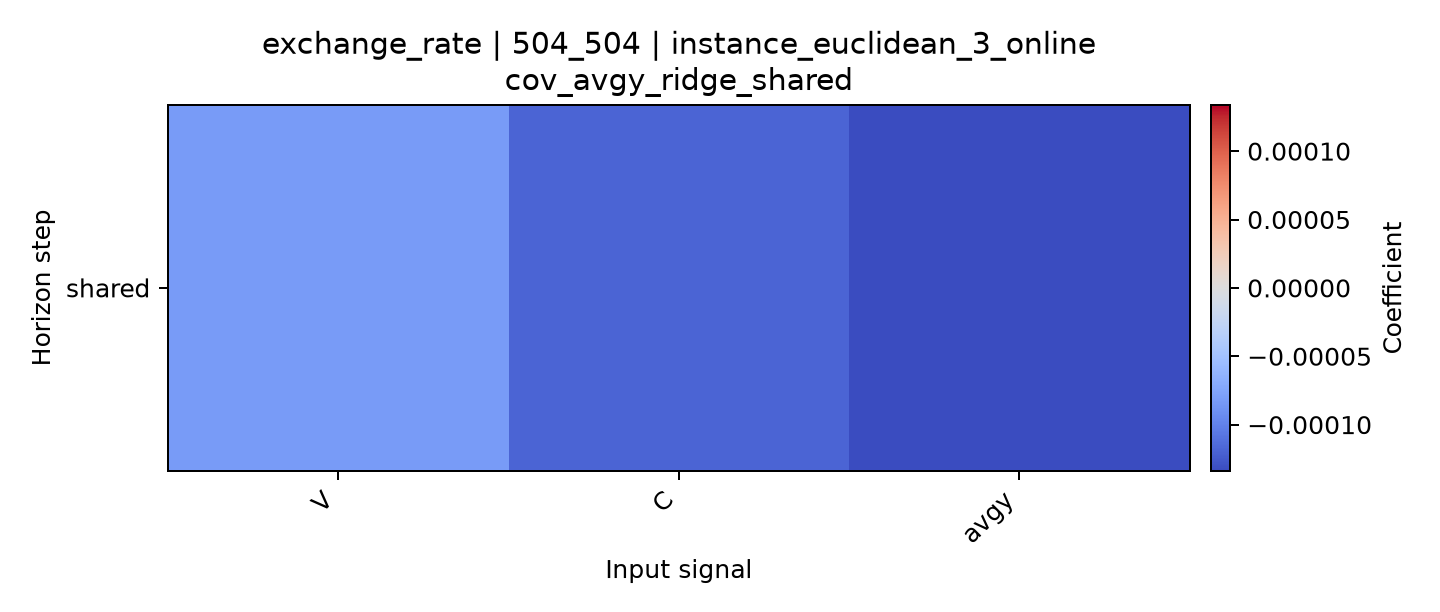

Source data for this figure (header and first rows):
horizon, V, C, avgy
shared, -8.209670460364249e-05, -0.0001186, -0.0001337
